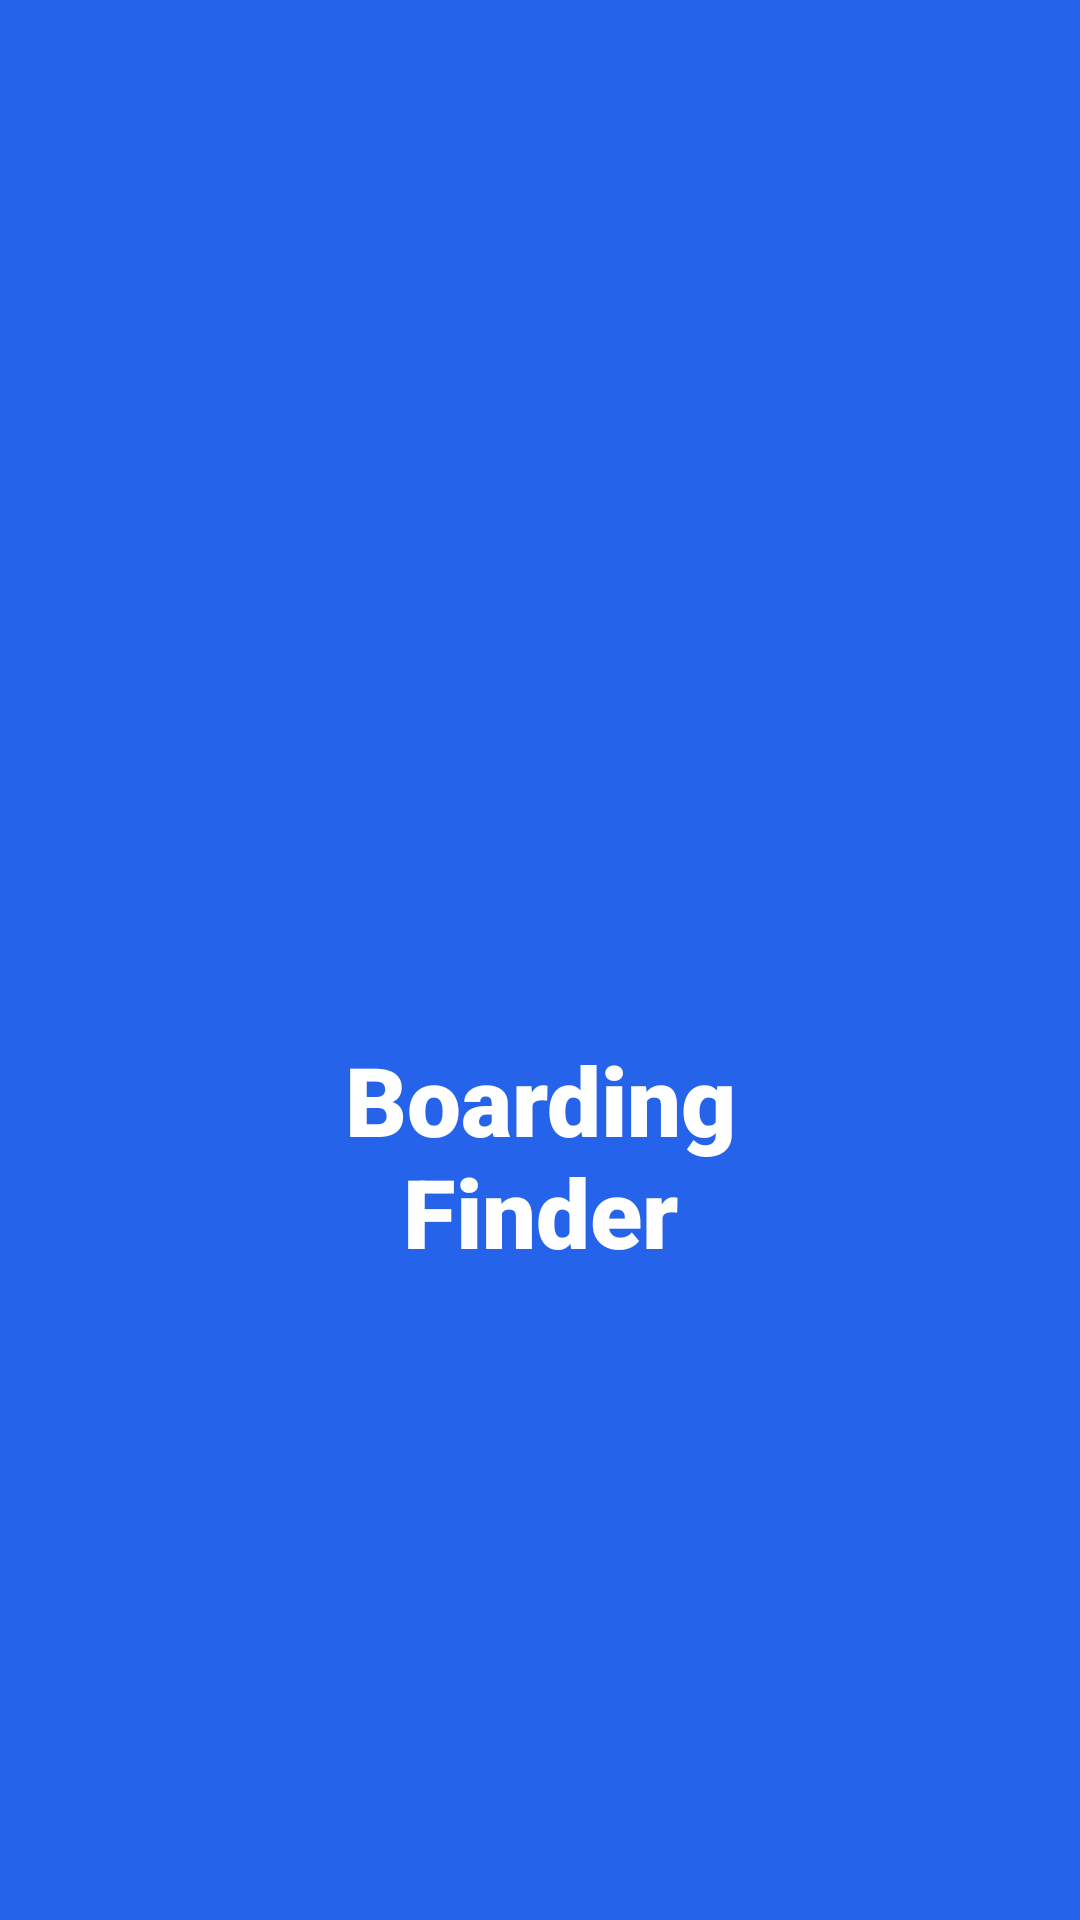

This screen was rendered from an Android layout file. Write that file and the resources it references.
<!-- AndroidManifest.xml: activity theme Theme.EasyBoardingFinder.Splash -->
<!-- res/layout/activity_splash.xml -->
<?xml version="1.0" encoding="utf-8"?>
<androidx.constraintlayout.widget.ConstraintLayout xmlns:android="http://schemas.android.com/apk/res/android"
    xmlns:app="http://schemas.android.com/apk/res-auto"
    android:layout_width="match_parent"
    android:layout_height="match_parent"
    android:background="@color/splash_blue">

    
    <ImageView
        android:id="@+id/ivLogo"
        android:layout_width="110dp"
        android:layout_height="110dp"
        android:src="@drawable/ic_app_logo"
        android:scaleType="fitCenter"
        android:contentDescription="App Logo"
        app:layout_constraintBottom_toTopOf="@+id/tvAppName"
        app:layout_constraintEnd_toEndOf="parent"
        app:layout_constraintStart_toStartOf="parent"
        app:layout_constraintTop_toTopOf="parent"
        app:layout_constraintVertical_chainStyle="packed" />

    
    <TextView
        android:id="@+id/tvAppName"
        android:layout_width="wrap_content"
        android:layout_height="wrap_content"
        android:layout_marginTop="20dp"
        android:fontFamily="sans-serif-black"
        android:gravity="center"
        android:text="@string/splash_title"
        android:textColor="@color/text_white"
        android:textSize="@dimen/text_splash_title"
        app:layout_constraintBottom_toBottomOf="parent"
        app:layout_constraintEnd_toEndOf="parent"
        app:layout_constraintStart_toStartOf="parent"
        app:layout_constraintTop_toBottomOf="@+id/ivLogo" />

</androidx.constraintlayout.widget.ConstraintLayout>
<!-- resources referenced by this layout -->
<resources>
  <color name="splash_blue">#2563EB</color>
  <color name="text_white">#FFFFFF</color>
  <dimen name="text_splash_title">32sp</dimen>
  <string name="splash_title">Boarding\nFinder</string>
  <style name="Theme.EasyBoardingFinder.Splash" parent="Theme.EasyBoardingFinder">
          <item name="android:windowBackground">@color/splash_blue</item>
          <item name="android:statusBarColor">@color/splash_blue</item>
          <item name="android:navigationBarColor">@color/splash_blue</item>
      </style>
  <style name="Theme.EasyBoardingFinder" parent="Theme.MaterialComponents.Light.NoActionBar">
          <item name="colorPrimary">@color/primary_blue</item>
          <item name="colorPrimaryDark">@color/primary_blue_dark</item>
          <item name="colorAccent">@color/accent_orange</item>
          <item name="android:windowBackground">@color/background_white</item>
          <item name="android:statusBarColor">@color/primary_blue</item>
          <item name="android:navigationBarColor">@color/white</item>
          <item name="android:fontFamily">sans-serif</item>
          
          <item name="materialCardViewStyle">@style/AppCardViewStyle</item>
      </style>
  <color name="primary_blue">#2563EB</color>
  <color name="primary_blue_dark">#1D4ED8</color>
  <color name="accent_orange">#F5A623</color>
  <color name="background_white">#F8FAFC</color>
  <color name="white">#FFFFFF</color>
  <style name="AppCardViewStyle" parent="Widget.MaterialComponents.CardView">
          <item name="cardBackgroundColor">@color/card_surface</item>
          <item name="cardCornerRadius">16dp</item>
          <item name="cardElevation">2dp</item>
          <item name="strokeWidth">1dp</item>
          <item name="strokeColor">#F1F5F9</item>
      </style>
  <color name="card_surface">#FFFFFF</color>
</resources>
